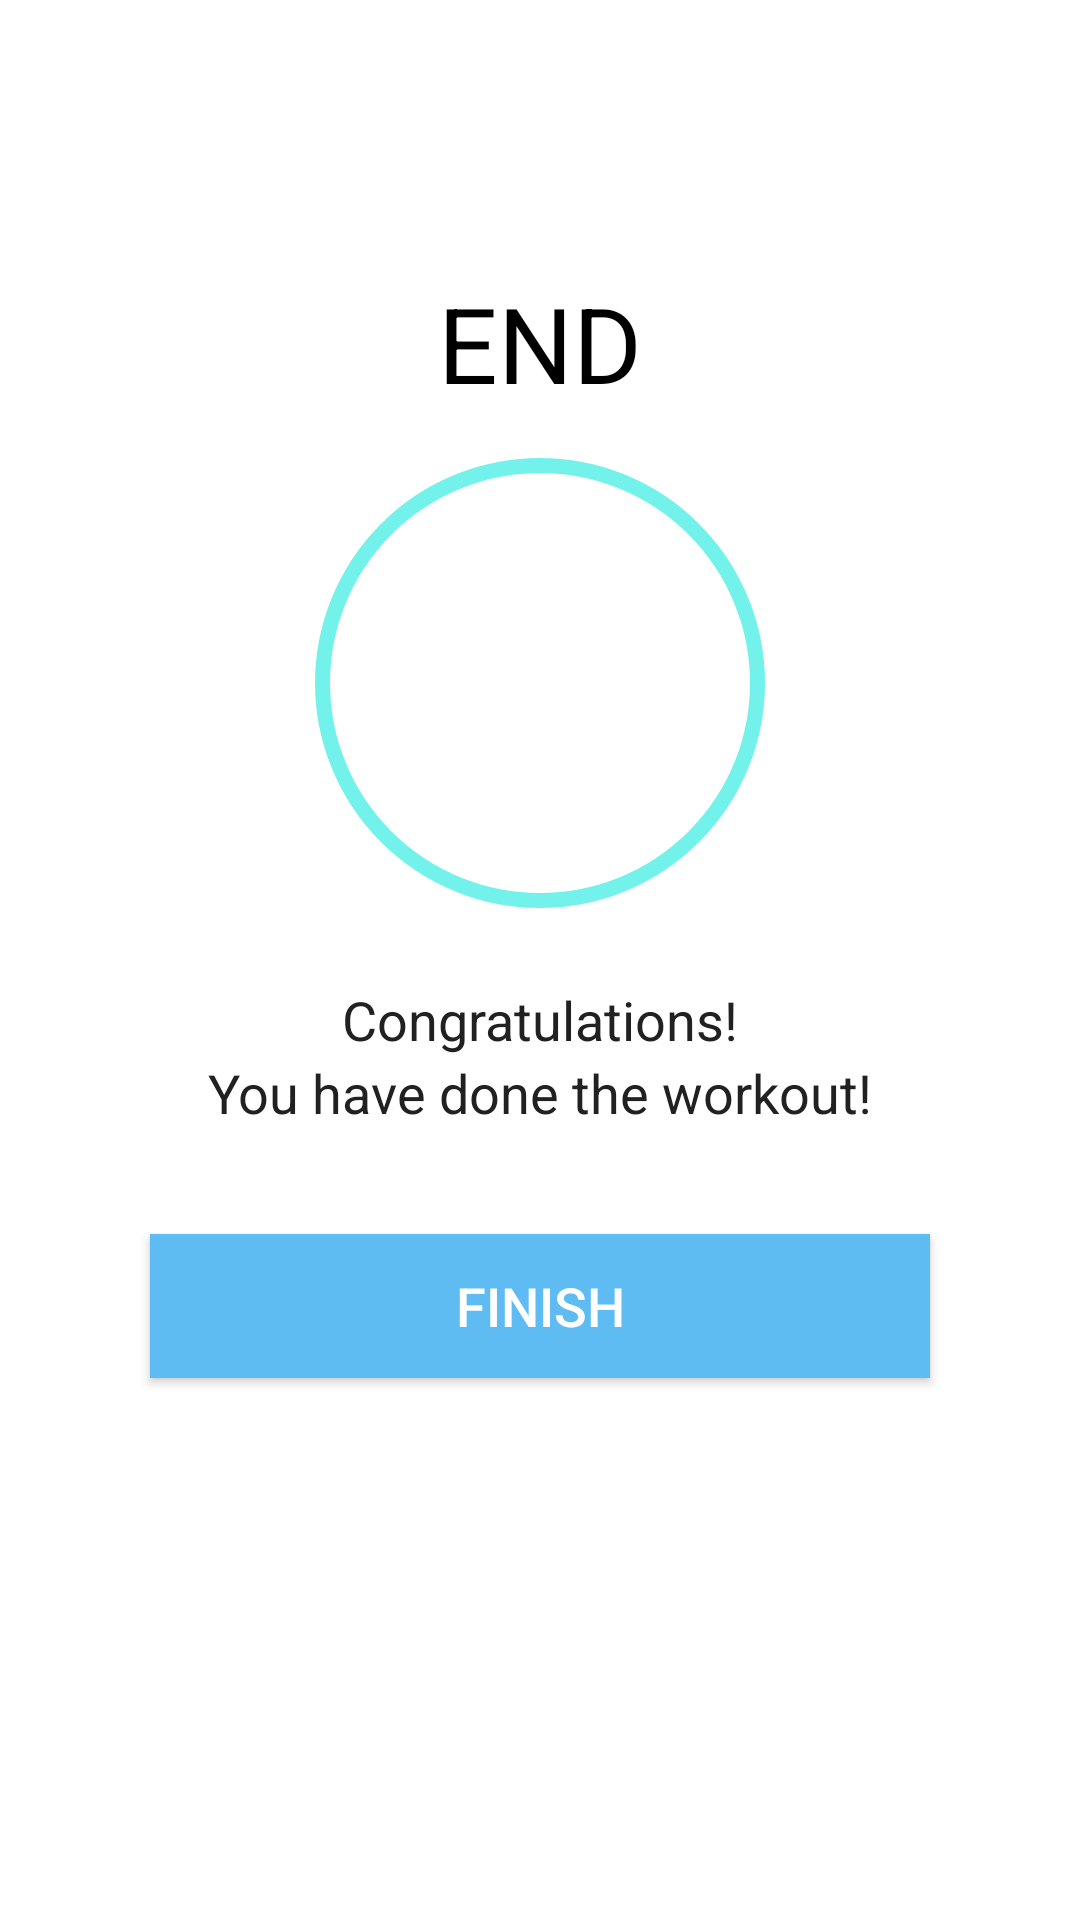

Here is an Android app screen rendered from its layout file. Give the layout XML and the strings, colors and styles it references.
<!-- AndroidManifest.xml: application theme Theme.FIIT -->
<!-- res/layout/activity_finish.xml -->
<?xml version="1.0" encoding="utf-8"?>
<LinearLayout xmlns:android="http://schemas.android.com/apk/res/android"
    xmlns:tools="http://schemas.android.com/tools"
    android:layout_width="match_parent"
    android:layout_height="match_parent"
    android:gravity="center_horizontal"
    android:orientation="vertical"
    tools:context=".FinishActivity">

    <androidx.appcompat.widget.Toolbar
        android:id="@+id/toolbar_finish_activity"
        android:layout_width="match_parent"
        android:layout_height="?android:attr/actionBarSize"
        android:background="#FFFFFF" />

    <TextView
        android:id="@+id/tvEnd"
        android:layout_width="wrap_content"
        android:layout_height="wrap_content"
        android:layout_marginTop="35dp"
        android:text="END"
        android:textColor="@color/black"
        android:textSize="35sp" />

    <LinearLayout
        android:layout_width="150dp"
        android:layout_height="150dp"
        android:layout_gravity="center"
        android:layout_marginTop="15dp"
        android:background="@drawable/item_circular_color_accent_border"
        android:gravity="center">

        
        <ImageView
            android:layout_width="50dp"
            android:layout_height="50dp"
            android:contentDescription="@string/image"
            android:src="@drawable/ic_action_done" />
    </LinearLayout>

    <TextView
        android:layout_width="wrap_content"
        android:layout_height="wrap_content"
        android:layout_marginTop="25dp"
        android:text="Congratulations!"
        android:textColor="#212121"
        android:textSize="18sp" />

    <TextView
        android:layout_width="wrap_content"
        android:layout_height="wrap_content"
        android:text="You have done the workout!"
        android:textColor="#212121"
        android:textSize="18sp" />

    <Button
        android:id="@+id/btnFinish"
        android:layout_width="match_parent"
        android:layout_height="wrap_content"
        android:layout_gravity="bottom"
        android:layout_marginTop="35dp"
        android:background="#5EBCF2"
        android:layout_marginLeft="50dp"
        android:layout_marginRight="50dp"
        android:text="FINISH"
        android:textColor="#FFFFFF"
        android:textSize="18sp" />

</LinearLayout>
<!-- resources referenced by this layout -->
<resources>
  <color name="black">#FF000000</color>
  <!-- drawable item_circular_color_accent_border (drawable) -->
  <?xml version="1.0" encoding="utf-8"?>
  <shape xmlns:android="http://schemas.android.com/apk/res/android"
      android:shape="oval"
  >
      <stroke
          android:width="5dp"
          android:color="#72F2EB"/>
      <solid
          android:color="@color/white"/>
      </shape>
  <string name="image">start_image</string>
  <style name="Theme.FIIT" parent="Theme.MaterialComponents.DayNight.NoActionBar">
          
          <item name="colorPrimary">@color/purple_500</item>
          <item name="colorPrimaryVariant">@color/purple_700</item>
          <item name="colorOnPrimary">@color/white</item>
          
          <item name="colorSecondary">@color/teal_200</item>
          <item name="colorSecondaryVariant">@color/teal_700</item>
          <item name="colorOnSecondary">@color/black</item>
          
          <item name="android:statusBarColor" tools:targetApi="l">?attr/colorPrimaryVariant</item>
          
      </style>
  <color name="white">#FFFFFFFF</color>
  <color name="purple_500">#FF6200EE</color>
  <color name="purple_700">#FF3700B3</color>
  <color name="teal_200">#FF03DAC5</color>
  <color name="teal_700">#FF018786</color>
</resources>
